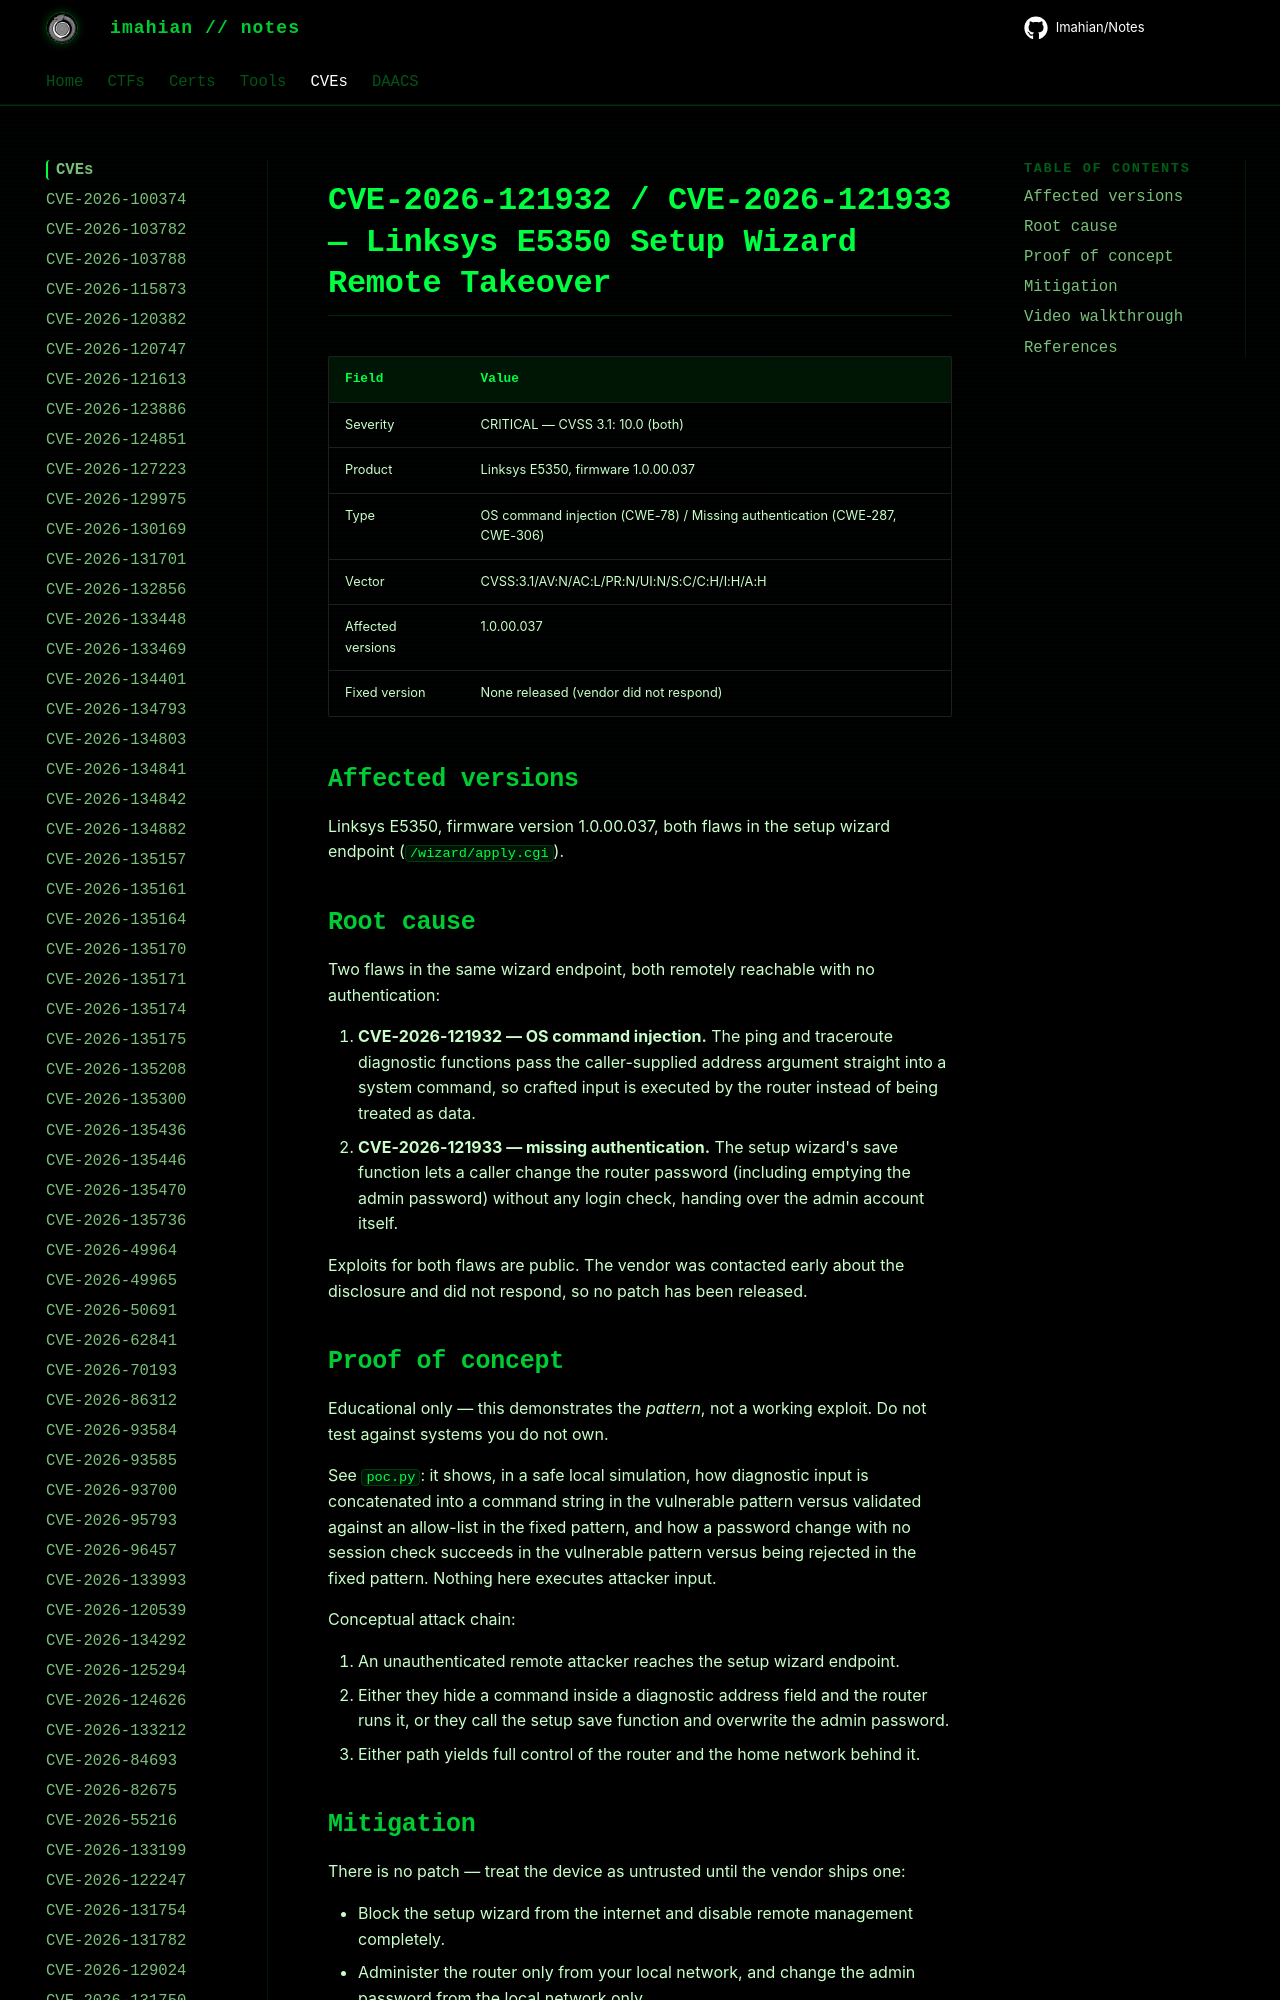

repository: Imahian/Notes · page: CVEs/CVE-2026-121932-group/index.html · generator: mkdocs

# CVE-2026-121932 / CVE-2026-121933 — Linksys E5350 Setup Wizard Remote Takeover

| Field | Value |
|---|---|
| Severity | CRITICAL — CVSS 3.1: 10.0 (both) |
| Product | Linksys E5350, firmware 1.0.00.037 |
| Type | OS command injection (CWE-
